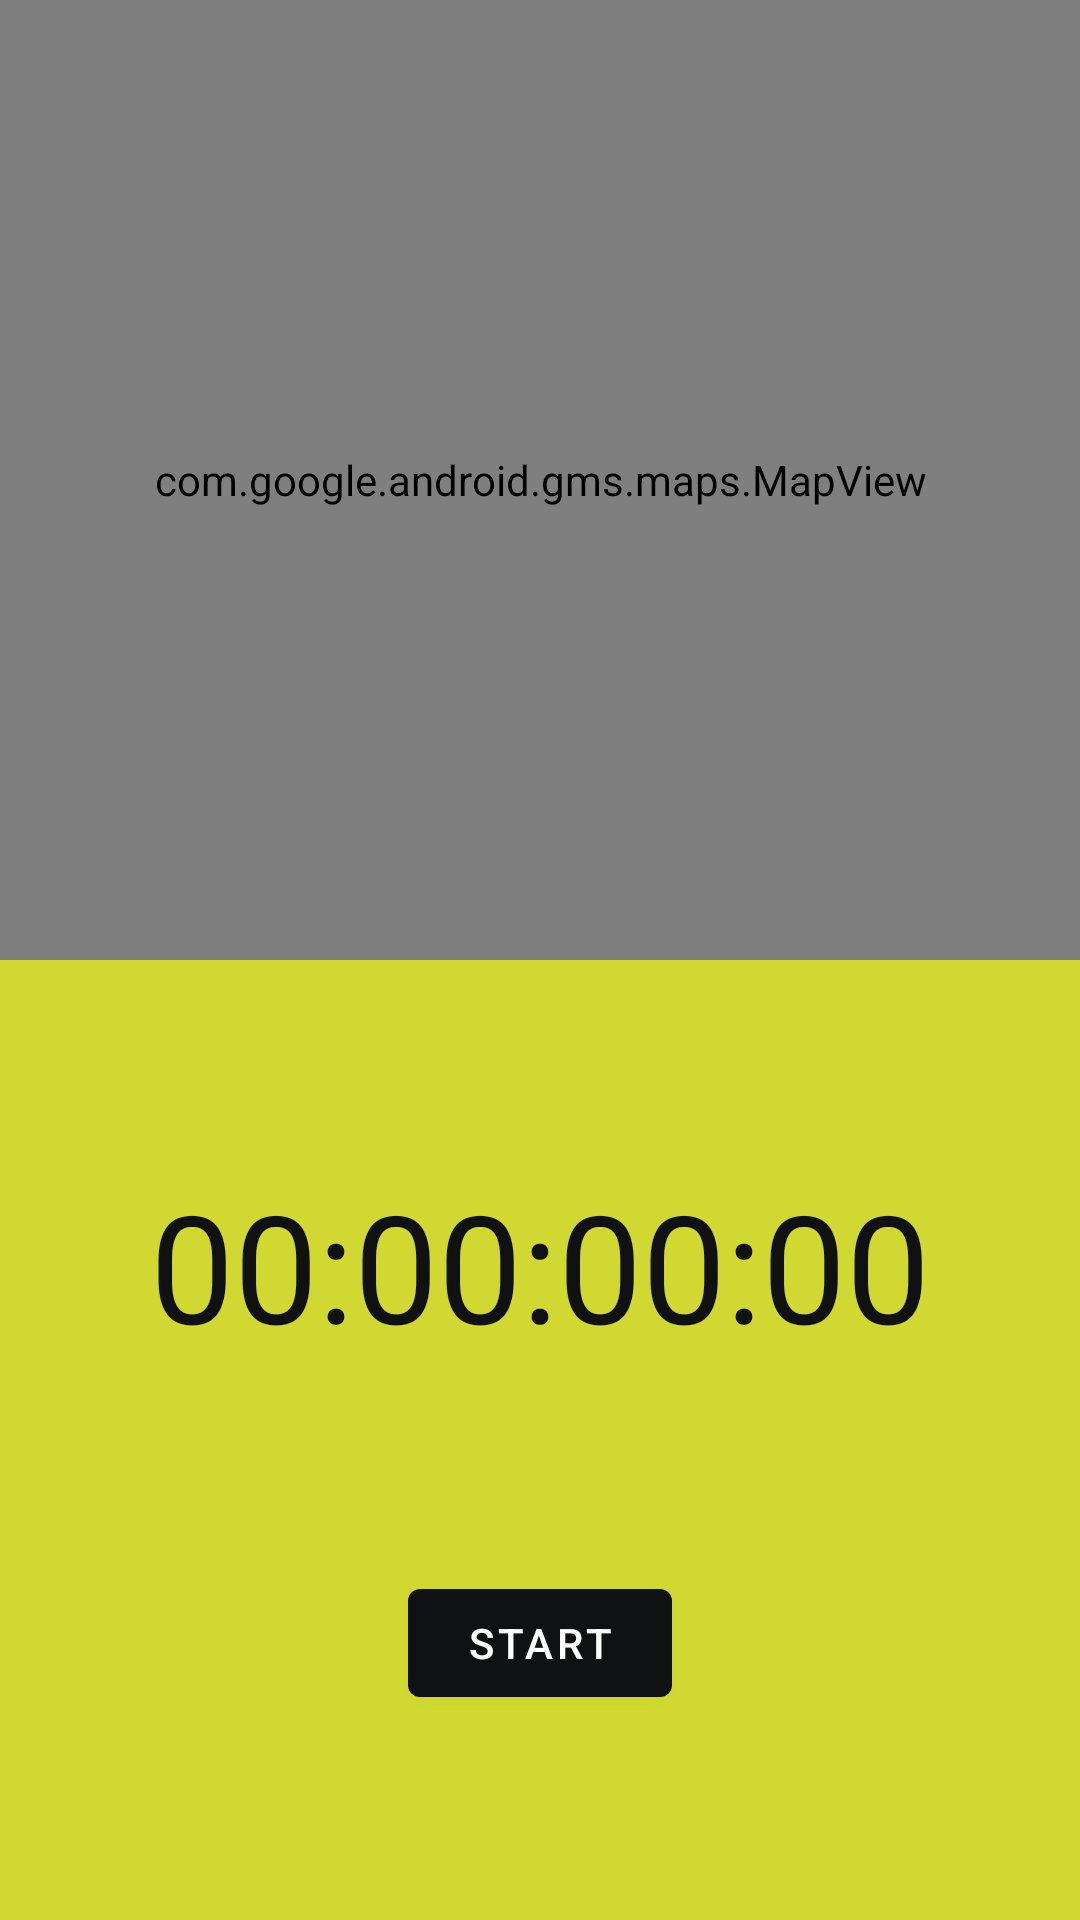

Layout XML and referenced resources for this Android screen:
<!-- AndroidManifest.xml: application theme AppTheme -->
<!-- res/layout/fragment_tracking.xml -->
<?xml version="1.0" encoding="utf-8"?>
<androidx.constraintlayout.widget.ConstraintLayout xmlns:android="http://schemas.android.com/apk/res/android"
    xmlns:app="http://schemas.android.com/apk/res-auto"
    xmlns:tools="http://schemas.android.com/tools"
    android:layout_width="match_parent"
    android:layout_height="match_parent">

    <androidx.constraintlayout.widget.ConstraintLayout
        android:id="@+id/clInnerLayout"
        android:layout_width="match_parent"
        android:layout_height="0dp"
        android:background="@color/yellow_stylish"
        app:layout_constraintBottom_toBottomOf="parent"
        app:layout_constraintEnd_toEndOf="parent"
        app:layout_constraintHorizontal_bias="0.5"
        app:layout_constraintStart_toStartOf="parent"
        app:layout_constraintTop_toBottomOf="@+id/mapView">

        <com.google.android.material.textview.MaterialTextView
            android:id="@+id/tvTimer"
            android:layout_width="wrap_content"
            android:layout_height="wrap_content"
            android:text="00:00:00:00"
            android:textColor="@color/black_stylish"
            android:textSize="50sp"
            app:layout_constraintBottom_toTopOf="@+id/btnToggleRun"
            app:layout_constraintEnd_toEndOf="parent"
            app:layout_constraintHorizontal_bias="0.5"
            app:layout_constraintStart_toStartOf="parent"
            app:layout_constraintTop_toTopOf="parent" />

        <com.google.android.material.button.MaterialButton
            android:id="@+id/btnToggleRun"
            android:layout_width="wrap_content"
            android:layout_height="wrap_content"
            android:text="Start"
            app:layout_constraintBottom_toBottomOf="parent"
            app:layout_constraintEnd_toStartOf="@+id/btnFinishRun"
            app:layout_constraintHorizontal_bias="0.5"
            app:layout_constraintStart_toStartOf="parent"
            app:layout_constraintTop_toBottomOf="@+id/tvTimer" />

        <com.google.android.material.button.MaterialButton
            android:id="@+id/btnFinishRun"
            android:layout_width="wrap_content"
            android:layout_height="wrap_content"
            android:text="Finish Run"
            android:visibility="gone"
            app:layout_constraintBottom_toBottomOf="parent"
            app:layout_constraintEnd_toEndOf="parent"
            app:layout_constraintHorizontal_bias="0.5"
            app:layout_constraintStart_toEndOf="@+id/btnToggleRun"
            app:layout_constraintTop_toBottomOf="@+id/tvTimer" />


    </androidx.constraintlayout.widget.ConstraintLayout>

    <com.google.android.material.textview.MaterialTextView
        android:id="@+id/tvLetsGo"
        android:layout_width="wrap_content"
        android:layout_height="wrap_content"
        android:text="Let's go, USERNAME!"
        android:textAlignment="center"
        android:textSize="50sp"
        android:visibility="gone"
        app:layout_constraintBottom_toTopOf="@+id/clInnerLayout"
        app:layout_constraintEnd_toEndOf="parent"
        app:layout_constraintHorizontal_bias="0.5"
        app:layout_constraintStart_toStartOf="parent"
        app:layout_constraintTop_toTopOf="parent" />

    <com.google.android.gms.maps.MapView
        android:id="@+id/mapView"
        android:layout_width="match_parent"
        android:layout_height="0dp"
        app:layout_constraintBottom_toTopOf="@+id/clInnerLayout"
        app:layout_constraintEnd_toEndOf="parent"
        app:layout_constraintHorizontal_bias="0.5"
        app:layout_constraintStart_toStartOf="parent"
        app:layout_constraintTop_toTopOf="parent" />

</androidx.constraintlayout.widget.ConstraintLayout>
<!-- resources referenced by this layout -->
<resources>
  <color name="black_stylish">#101112</color> //newColor
  <color name="yellow_stylish">#D0D831</color>  //newColor
  <style name="AppTheme" parent="Theme.MaterialComponents.NoActionBar">
          
          <item name="colorPrimary">@color/black_stylish</item>
          <item name="colorSecondary">@color/yellow_stylish</item>
          <item name="android:colorBackground">@color/yellow_stylish</item>
          <item name="colorError">@color/errorColor</item>
  
          
          <item name="colorPrimaryVariant">@color/black_stylish</item>
          <item name="colorSecondaryVariant">@color/yellow_stylish</item>
          
          <item name="colorSurface">@color/yellow_stylish</item>
          <item name="colorOnPrimary">@color/white</item>
          <item name="colorOnSecondary">@color/black_stylish</item>
          <item name="colorOnBackground">@color/black_stylish</item>
          <item name="colorOnError">@color/black_stylish</item>
          <item name="colorOnSurface">@color/black_stylish</item>
          <item name="scrimBackground">@color/black_stylish</item>
          <item name="textAppearanceHeadline1">@style/TextAppearance.MaterialComponents.Headline1</item>
          <item name="textAppearanceHeadline2">@style/TextAppearance.MaterialComponents.Headline2</item>
          <item name="textAppearanceHeadline3">@style/TextAppearance.MaterialComponents.Headline3</item>
          <item name="textAppearanceHeadline4">@style/TextAppearance.MaterialComponents.Headline4</item>
          <item name="textAppearanceHeadline5">@style/TextAppearance.MaterialComponents.Headline5</item>
          <item name="textAppearanceHeadline6">@style/TextAppearance.MaterialComponents.Headline6</item>
          <item name="textAppearanceSubtitle1">@style/TextAppearance.MaterialComponents.Subtitle1</item>
          <item name="textAppearanceSubtitle2">@style/TextAppearance.MaterialComponents.Subtitle2</item>
          <item name="textAppearanceBody1">@style/TextAppearance.MaterialComponents.Body1</item>
          <item name="textAppearanceBody2">@style/TextAppearance.MaterialComponents.Body2</item>
          <item name="textAppearanceCaption">@style/TextAppearance.MaterialComponents.Caption</item>
          <item name="textAppearanceButton">@style/TextAppearance.MaterialComponents.Button</item>
          <item name="textAppearanceOverline">@style/TextAppearance.MaterialComponents.Overline</item>
  
          <item name="alertDialogTheme">@style/AlertDialogTheme</item>
      </style>
  <color name="errorColor">#D50000</color>
  <color name="white">#FEFEFD</color>
  <style name="AlertDialogTheme" parent="ThemeOverlay.MaterialComponents.Dialog.Alert">
          <item name="buttonBarPositiveButtonStyle">@style/PositiveButtonStyle</item>
          <item name="buttonBarNegativeButtonStyle">@style/NegativeButtonStyle</item>
      </style>
  <style name="PositiveButtonStyle" parent="Widget.MaterialComponents.Button.TextButton.Dialog">
          <item name="android:textColor">@color/colorAccent</item>
      </style>
  <style name="NegativeButtonStyle" parent="Widget.MaterialComponents.Button.TextButton.Dialog">
          <item name="android:textColor">@color/colorAccent</item>
      </style>
  <color name="colorAccent">#FEFEFD</color>  //newColor
</resources>
